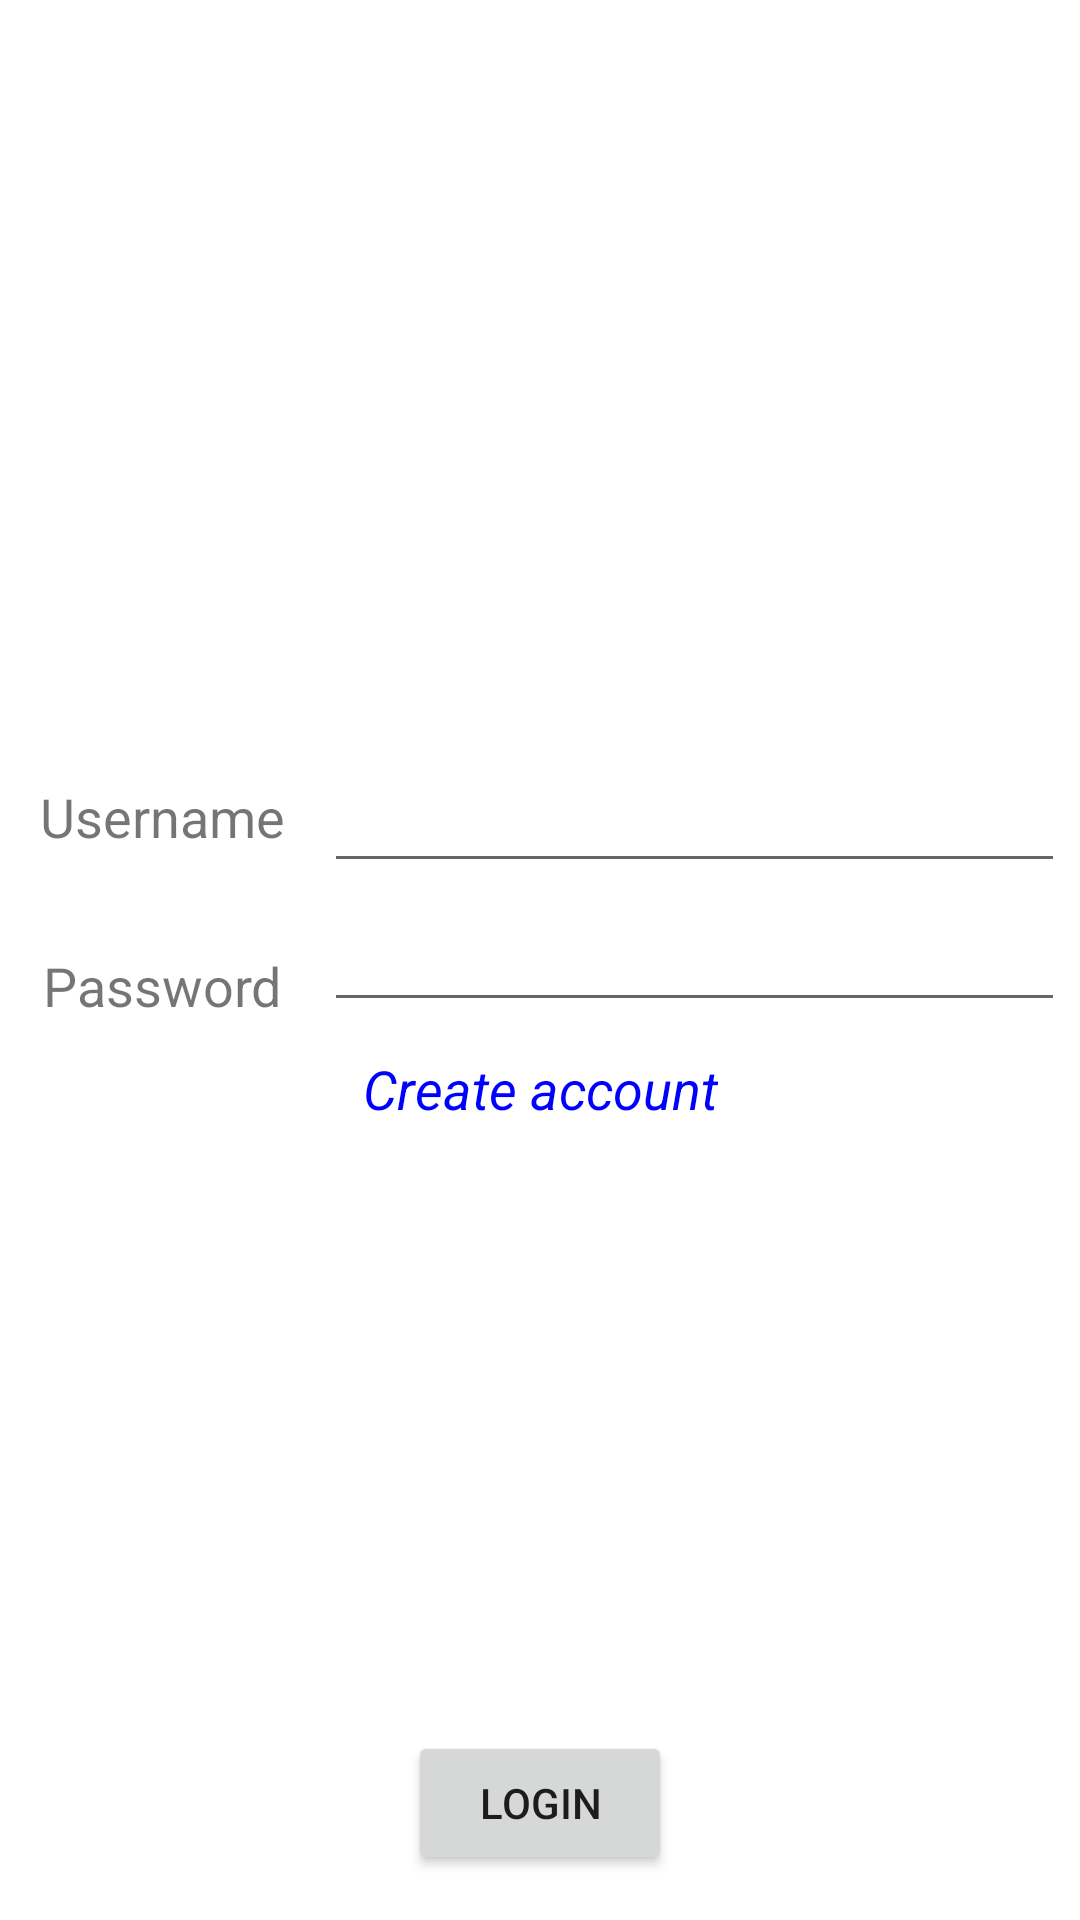

Layout XML and referenced resources for this Android screen:
<!-- AndroidManifest.xml: application theme Theme.CarControllingApp -->
<!-- res/layout/activity_login.xml -->
<?xml version="1.0" encoding="utf-8"?>
<androidx.constraintlayout.widget.ConstraintLayout xmlns:android="http://schemas.android.com/apk/res/android"
    xmlns:app="http://schemas.android.com/apk/res-auto"
    xmlns:tools="http://schemas.android.com/tools"
    android:layout_width="match_parent"
    android:layout_height="match_parent"
    tools:context=".activities.LoginActivity">

    <TextView
        android:id="@+id/username_text_view"
        android:layout_width="wrap_content"
        android:layout_height="wrap_content"
        app:layout_constraintStart_toStartOf="parent"
        app:layout_constraintEnd_toStartOf="@id/vertical_guideline"
        app:layout_constraintBottom_toBottomOf="@id/username_edit_text"
        android:layout_marginBottom="10dp"
        android:textSize="18sp"
        android:text="@string/username_label"/>

    <TextView
        android:id="@+id/password_text_view"
        android:layout_width="wrap_content"
        android:layout_height="wrap_content"
        app:layout_constraintStart_toStartOf="parent"
        app:layout_constraintEnd_toStartOf="@id/vertical_guideline"
        app:layout_constraintBottom_toBottomOf="@id/password_edit_text"
        android:textSize="18sp"
        android:text="@string/password_label"/>

    <androidx.constraintlayout.widget.Guideline
        android:id="@+id/vertical_guideline"
        android:layout_width="wrap_content"
        android:layout_height="wrap_content"
        android:orientation="vertical"
        app:layout_constraintGuide_percent="0.3"/>

    <EditText
        android:id="@+id/username_edit_text"
        android:layout_width="0dp"
        android:layout_height="wrap_content"
        app:layout_constraintStart_toEndOf="@id/vertical_guideline"
        app:layout_constraintEnd_toEndOf="parent"
        app:layout_constraintBottom_toTopOf="@id/password_edit_text"
        android:layout_marginBottom="5dp"
        android:layout_marginEnd="5dp"
        android:maxLines="1"/>

    <EditText
        android:id="@+id/password_edit_text"
        android:layout_width="0dp"
        android:layout_height="wrap_content"
        app:layout_constraintStart_toEndOf="@id/vertical_guideline"
        app:layout_constraintEnd_toEndOf="parent"
        app:layout_constraintTop_toTopOf="parent"
        app:layout_constraintBottom_toBottomOf="parent"
        android:layout_marginEnd="5dp"
        android:inputType="textPassword"
        android:maxLines="1"/>

    <TextView
        android:id="@+id/create_account_link"
        android:layout_width="wrap_content"
        android:layout_height="wrap_content"
        app:layout_constraintTop_toBottomOf="@id/password_edit_text"
        app:layout_constraintStart_toStartOf="parent"
        app:layout_constraintEnd_toEndOf="parent"
        android:layout_marginTop="10dp"
        android:textStyle="italic"
        android:textColor="#0000FF"
        android:textSize="18sp"
        android:text="Create account"/>

    <Button
        android:id="@+id/login_button"
        android:layout_width="wrap_content"
        android:layout_height="wrap_content"
        app:layout_constraintBottom_toBottomOf="parent"
        app:layout_constraintStart_toStartOf="parent"
        app:layout_constraintEnd_toEndOf="parent"
        android:layout_marginBottom="15dp"
        android:text="@string/login_button_text"/>

</androidx.constraintlayout.widget.ConstraintLayout>
<!-- resources referenced by this layout -->
<resources>
  <string name="login_button_text">Login</string>
  <string name="password_label">Password</string>
  <string name="username_label">Username</string>
  <style name="Theme.CarControllingApp" parent="Theme.MaterialComponents.DayNight.DarkActionBar">
          
          <item name="colorPrimary">@color/base_gray</item>
          <item name="colorPrimaryVariant">#3e3e3e</item>
          <item name="colorOnPrimary">@color/white</item>
          
          <item name="colorSecondary">@color/teal_200</item>
          <item name="colorSecondaryVariant">@color/teal_700</item>
          <item name="colorOnSecondary">@color/black</item>
          
          <item name="android:statusBarColor" tools:targetApi="l">?attr/colorPrimaryVariant</item>
          
      </style>
  <color name="base_gray">#2e2e2e</color>
  <color name="white">#FFFFFFFF</color>
  <color name="teal_200">#FF03DAC5</color>
  <color name="teal_700">#FF018786</color>
  <color name="black">#FF000000</color>
</resources>
